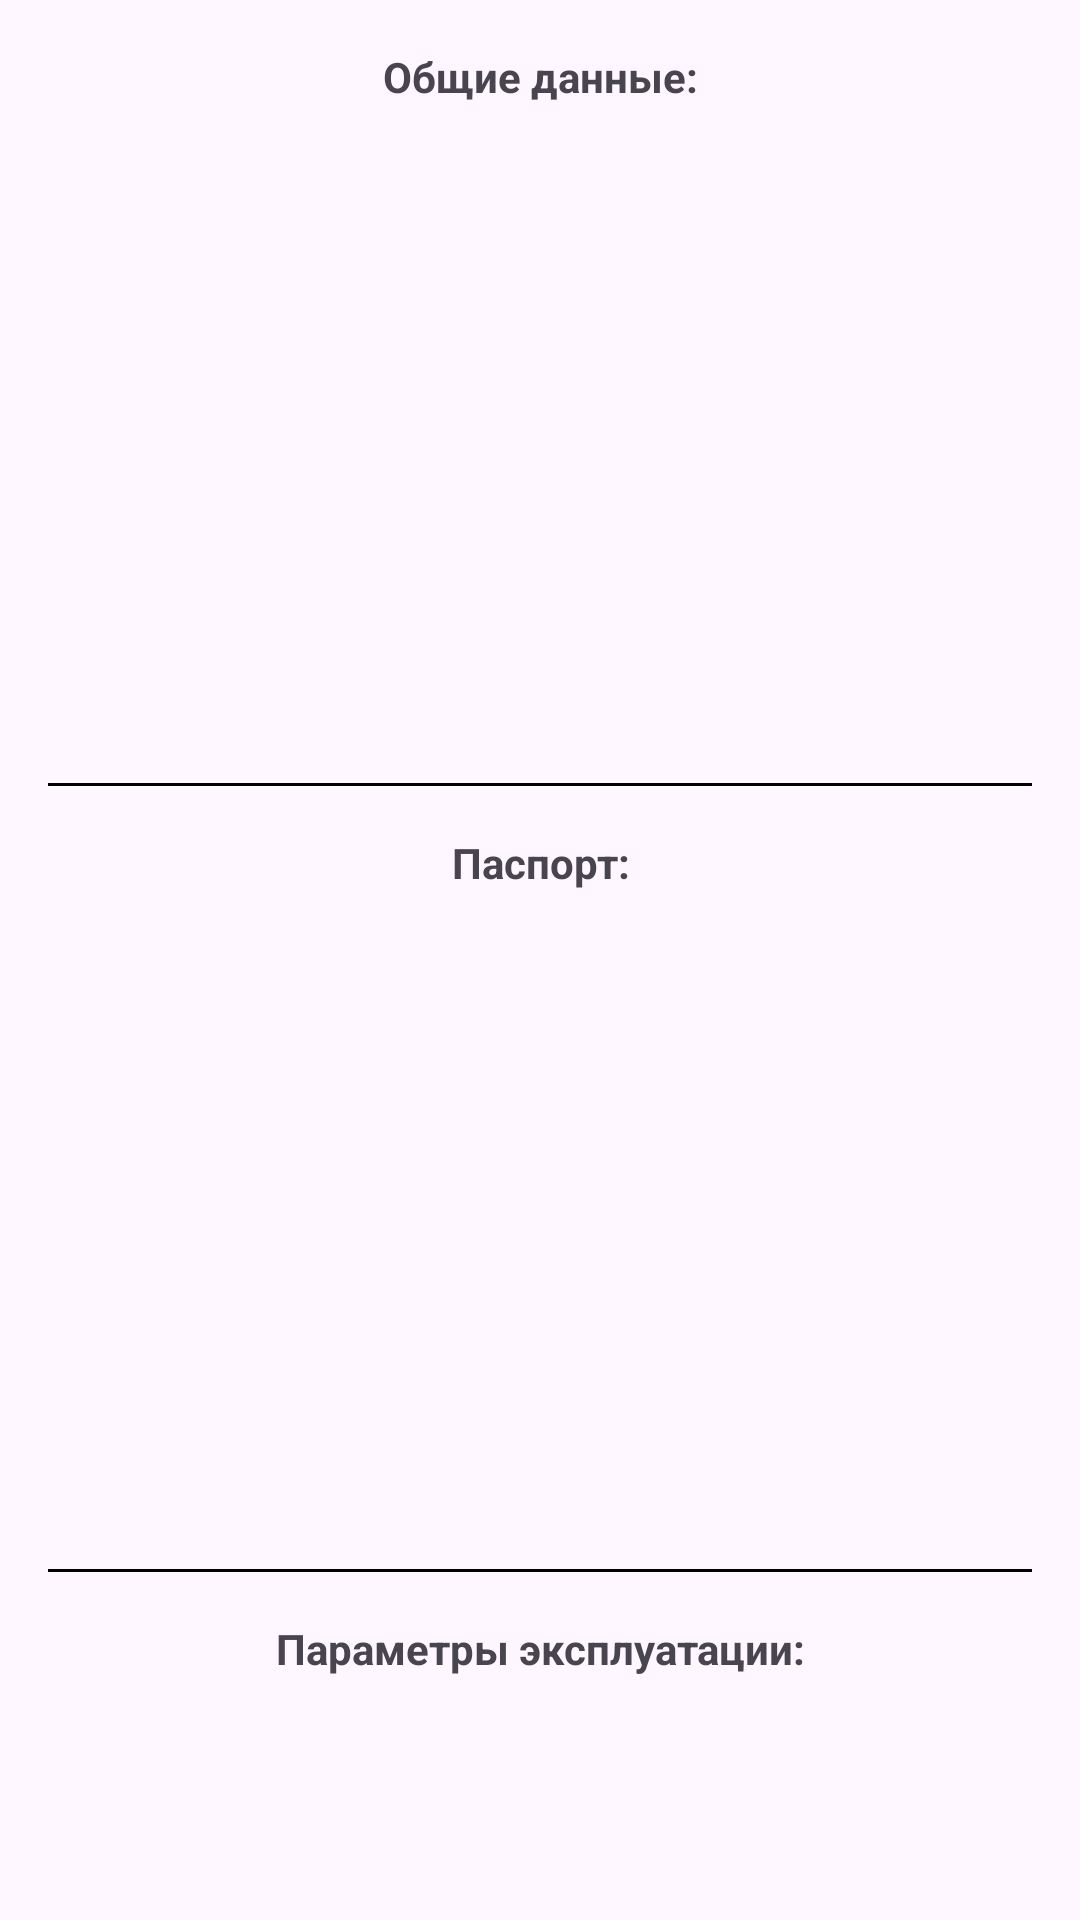

Write the Android layout XML for this screen, with the resource values it uses.
<!-- AndroidManifest.xml: application theme Theme.AspectTest -->
<!-- res/layout/fragment_equipments_detail.xml -->
<?xml version="1.0" encoding="utf-8"?>
<androidx.core.widget.NestedScrollView xmlns:android="http://schemas.android.com/apk/res/android"
    xmlns:app="http://schemas.android.com/apk/res-auto"
    xmlns:tools="http://schemas.android.com/tools"
    android:id="@+id/fragment_detail"
    android:layout_width="match_parent"
    android:layout_height="match_parent"
    tools:context=".ui.equipmentdetail.EquipmentsDetailFragment">

    <androidx.constraintlayout.widget.ConstraintLayout
        android:layout_width="match_parent"
        android:layout_height="match_parent"
        android:padding="16dp">

        <TextView
            android:id="@+id/tvTotalInfo"
            android:layout_width="match_parent"
            android:layout_height="wrap_content"
            android:gravity="center"
            android:text="@string/total_info"
            android:textStyle="bold"
            app:layout_constraintEnd_toEndOf="parent"
            app:layout_constraintStart_toStartOf="parent"
            app:layout_constraintTop_toTopOf="parent" />

        <TextView
            android:id="@+id/tvCode"
            android:layout_width="wrap_content"
            android:layout_height="wrap_content"
            android:layout_marginTop="16dp"
            app:layout_constraintStart_toStartOf="parent"
            app:layout_constraintTop_toBottomOf="@+id/tvTotalInfo"
            tools:text="12345" />

        <TextView
            android:id="@+id/tvName"
            android:layout_width="wrap_content"
            android:layout_height="wrap_content"
            android:layout_marginTop="16dp"
            app:layout_constraintStart_toStartOf="parent"
            app:layout_constraintTop_toBottomOf="@+id/tvCode"
            tools:text="Name" />

        <TextView
            android:id="@+id/tvDepartment"
            android:layout_width="wrap_content"
            android:layout_height="wrap_content"
            android:layout_marginTop="16dp"
            app:layout_constraintStart_toStartOf="parent"
            app:layout_constraintTop_toBottomOf="@+id/tvName"
            tools:text="Dep" />

        <TextView
            android:id="@+id/tvStatus"
            android:layout_width="wrap_content"
            android:layout_height="wrap_content"
            android:layout_marginTop="16dp"
            app:layout_constraintStart_toStartOf="parent"
            app:layout_constraintTop_toBottomOf="@+id/tvDepartment"
            tools:text="Status" />

        <TextView
            android:id="@+id/tvHierarchyLevelType"
            android:layout_width="wrap_content"
            android:layout_height="wrap_content"
            android:layout_marginTop="16dp"
            app:layout_constraintStart_toStartOf="parent"
            app:layout_constraintTop_toBottomOf="@+id/tvStatus"
            tools:text="HierarchyLevelType" />

        <TextView
            android:id="@+id/tvCostCode"
            android:layout_width="wrap_content"
            android:layout_height="wrap_content"
            android:layout_marginTop="16dp"
            app:layout_constraintStart_toStartOf="parent"
            app:layout_constraintTop_toBottomOf="@+id/tvHierarchyLevelType"
            tools:text="CostCode" />

        <View
            android:id="@+id/barrierTotalInfo"
            android:layout_width="match_parent"
            android:layout_height="1dp"
            android:layout_marginTop="16dp"
            android:background="@android:color/black"
            app:layout_constraintTop_toBottomOf="@+id/tvCostCode"
            tools:layout_editor_absoluteX="16dp" />

        <TextView
            android:id="@+id/tvPassport"
            android:layout_width="match_parent"
            android:layout_height="wrap_content"
            android:layout_marginTop="16dp"
            android:gravity="center"
            android:text="@string/passport"
            android:textStyle="bold"
            app:layout_constraintEnd_toEndOf="parent"
            app:layout_constraintStart_toStartOf="parent"
            app:layout_constraintTop_toBottomOf="@+id/barrierTotalInfo" />

        <TextView
            android:id="@+id/tvInventoryNumber"
            android:layout_width="wrap_content"
            android:layout_height="wrap_content"
            android:layout_marginTop="16dp"
            app:layout_constraintStart_toStartOf="parent"
            app:layout_constraintTop_toBottomOf="@+id/tvPassport"
            tools:text="InventoryNumber" />

        <TextView
            android:id="@+id/tvModel"
            android:layout_width="wrap_content"
            android:layout_height="wrap_content"
            android:layout_marginTop="16dp"
            app:layout_constraintStart_toStartOf="parent"
            app:layout_constraintTop_toBottomOf="@+id/tvInventoryNumber"
            tools:text="Model" />

        <TextView
            android:id="@+id/tvCommissDate"
            android:layout_width="wrap_content"
            android:layout_height="wrap_content"
            android:layout_marginTop="16dp"
            app:layout_constraintStart_toStartOf="parent"
            app:layout_constraintTop_toBottomOf="@+id/tvModel"
            tools:text="CommissDate" />

        <TextView
            android:id="@+id/tvInitialValue"
            android:layout_width="wrap_content"
            android:layout_height="wrap_content"
            android:layout_marginTop="16dp"
            app:layout_constraintStart_toStartOf="parent"
            app:layout_constraintTop_toBottomOf="@+id/tvCommissDate"
            tools:text="InitialValue" />

        <TextView
            android:id="@+id/tvSerialNumber"
            android:layout_width="wrap_content"
            android:layout_height="wrap_content"
            android:layout_marginTop="16dp"
            app:layout_constraintStart_toStartOf="parent"
            app:layout_constraintTop_toBottomOf="@+id/tvInitialValue"
            tools:text="SerialNumber" />

        <TextView
            android:id="@+id/tvInstallationDate"
            android:layout_width="wrap_content"
            android:layout_height="wrap_content"
            android:layout_marginTop="16dp"
            app:layout_constraintStart_toStartOf="parent"
            app:layout_constraintTop_toBottomOf="@+id/tvSerialNumber"
            tools:text="InstallationDate" />

        <View
            android:id="@+id/barrierPassport"
            android:layout_width="match_parent"
            android:layout_height="1dp"
            android:layout_marginTop="16dp"
            android:background="@android:color/black"
            app:layout_constraintTop_toBottomOf="@+id/tvInstallationDate"
            tools:layout_editor_absoluteX="16dp" />

        <TextView
            android:id="@+id/tvOperatingParameters"
            android:layout_width="match_parent"
            android:layout_height="wrap_content"
            android:layout_marginTop="16dp"
            android:gravity="center"
            android:text="@string/parameters"
            android:textStyle="bold"
            app:layout_constraintEnd_toEndOf="parent"
            app:layout_constraintStart_toStartOf="parent"
            app:layout_constraintTop_toBottomOf="@+id/barrierPassport" />

        <TextView
            android:id="@+id/tvEcology"
            android:layout_width="wrap_content"
            android:layout_height="wrap_content"
            android:layout_marginTop="16dp"
            app:layout_constraintStart_toStartOf="parent"
            app:layout_constraintTop_toBottomOf="@+id/tvOperatingParameters"
            tools:text="Ecology" />

        <TextView
            android:id="@+id/tvSafety"
            android:layout_width="wrap_content"
            android:layout_height="wrap_content"
            android:layout_marginTop="16dp"
            app:layout_constraintStart_toStartOf="parent"
            app:layout_constraintTop_toBottomOf="@+id/tvEcology"
            tools:text="Safety" />

        <TextView
            android:id="@+id/tvDormantCause"
            android:layout_width="wrap_content"
            android:layout_height="wrap_content"
            android:layout_marginTop="16dp"
            app:layout_constraintStart_toStartOf="parent"
            app:layout_constraintTop_toBottomOf="@+id/tvSafety"
            tools:text="DormantCause" />

        <TextView
            android:id="@+id/tvDormantStartDate"
            android:layout_width="wrap_content"
            android:layout_height="wrap_content"
            android:layout_marginTop="16dp"
            app:layout_constraintStart_toStartOf="parent"
            app:layout_constraintTop_toBottomOf="@+id/tvDormantCause"
            tools:text="DormantStartDate" />

        <TextView
            android:id="@+id/tvDormantEndDate"
            android:layout_width="wrap_content"
            android:layout_height="wrap_content"
            android:layout_marginTop="16dp"
            app:layout_constraintStart_toStartOf="parent"
            app:layout_constraintTop_toBottomOf="@+id/tvDormantStartDate"
            tools:text="DormantEndDate" />
    </androidx.constraintlayout.widget.ConstraintLayout>
</androidx.core.widget.NestedScrollView>
<!-- resources referenced by this layout -->
<resources>
  <string name="parameters">Параметры эксплуатации:</string>
  <string name="passport">Паспорт:</string>
  <string name="total_info">Общие данные:</string>
  <style name="Theme.AspectTest" parent="Base.Theme.AspectTest" />
  <style name="Base.Theme.AspectTest" parent="Theme.Material3.DayNight.NoActionBar">
          
          
      </style>
</resources>
